Run: headless pygame with SDL's dummy video driver; simulated clock (each Clock.tick advances the game by its frame time, no real sleeping); random seed 0; keys injected as events and as key.get_pressed() state; no mouse input.
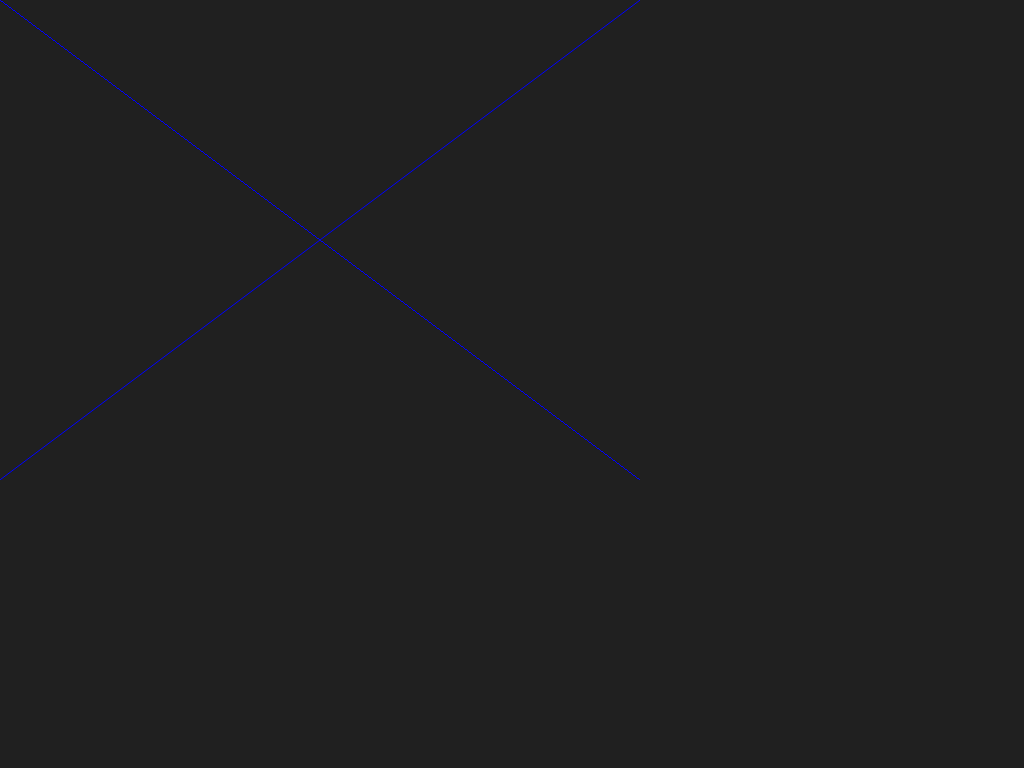
Frame 1 of 4 · flips 1–60 · no input
Frame 2 of 4 · flips 61–180 · tapped SPACE, RETURN · held RIGHT (→), D · screen unchanged from frame 1, image omitted
Frame 3 of 4 · flips 181–300 · held DOWN (↓), S · screen unchanged from frame 2, image omitted
Frame 4 of 4 · flips 301–420 · held LEFT (←), A, UP (↑), W · screen unchanged from frame 3, image omitted

The pygame program that drew these frames:

#!/usr/bin/env python


import pygame

#screen = pygame.display.set_mode((1024, 768))
screen = pygame.display.set_mode((800, 600), pygame.FULLSCREEN)
running = 1

pygame.mouse.set_visible(False)

while running:
	event = pygame.event.poll()
	if event.type == pygame.QUIT:
		running = 0

	screen.fill((32,32,32))

	blue = 0, 0, 255	
	point1 = 0, 0
	point2 = 200, 100
	#pygame.draw.line(screen, blue, point1, point2)
	pygame.draw.line(screen, (0, 0, 255), (0, 0), (639, 479))
	pygame.draw.aaline(screen, (0, 0, 255), (639, 0), (0, 479))

	pygame.display.flip()
